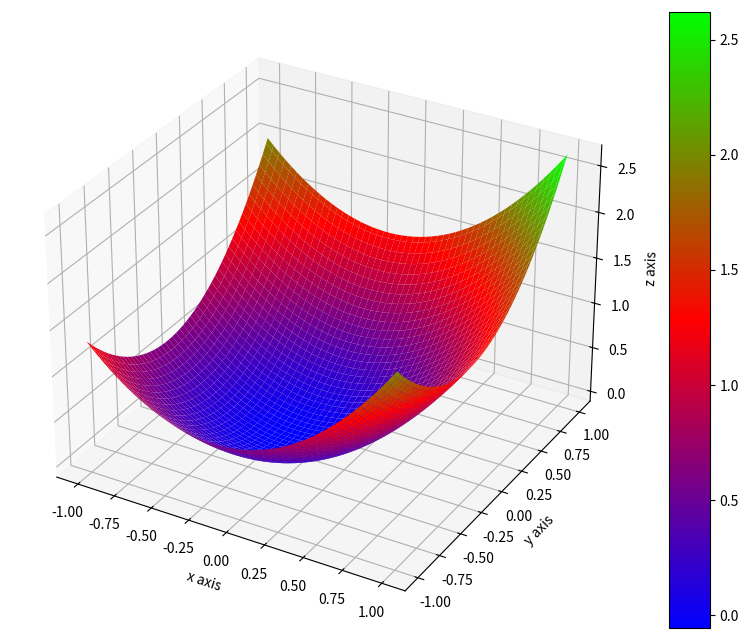

Recreate this plot in Python.
import matplotlib.pyplot as plt
import numpy as np
from mpl_toolkits.mplot3d import Axes3D  # 绘制3D图案

x = np.linspace(-1, 1, 100)
y = np.linspace(-1, 1, 100)
x_, y_ = np.meshgrid(x, y, indexing='ij')
z_ = x_ ** 2 + y_ ** 2 + x_ / 3 + y_ / 3  # 画图所要表现出来的主函数
fig = plt.figure(figsize=(10, 10), facecolor='white')  # 创建图片
sub = fig.add_subplot(111, projection='3d')  # 添加子图，
surf = sub.plot_surface(x_, y_, z_, cmap=plt.cm.brg)  # 绘制曲面,cmap=plt.cm.brg并设置颜色cmap
cb = fig.colorbar(surf, shrink=0.8, aspect=15)  # 设置颜色棒

sub.set_xlabel(r"x axis")
sub.set_ylabel(r"y axis")
sub.set_zlabel(r"z axis")
plt.show()